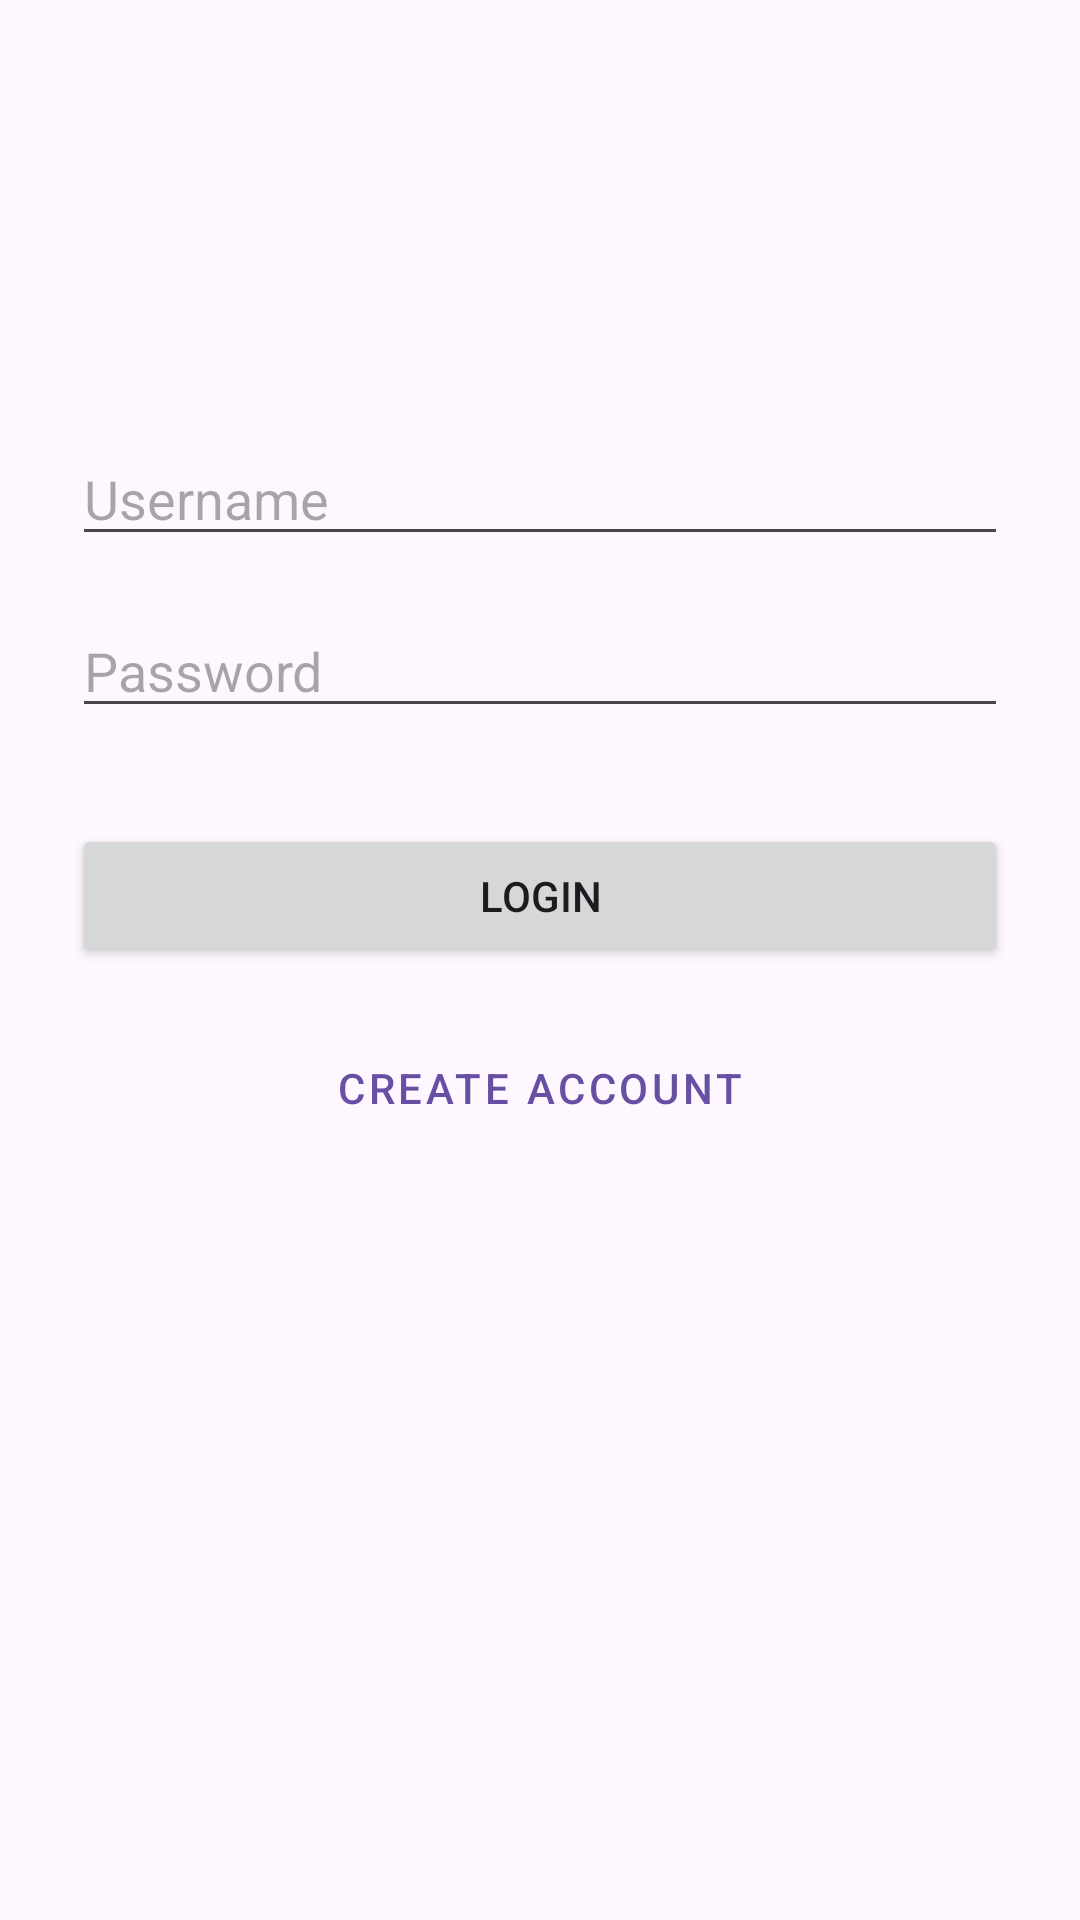

Here is an Android app screen rendered from its layout file. Give the layout XML and the strings, colors and styles it references.
<!-- AndroidManifest.xml: application theme Theme.EventTrackerAtsushi -->
<!-- res/layout/activity_main.xml -->
<?xml version="1.0" encoding="utf-8"?>
<androidx.constraintlayout.widget.ConstraintLayout
    xmlns:android="http://schemas.android.com/apk/res/android"
    xmlns:app="http://schemas.android.com/apk/res-auto"
    android:id="@+id/main"
    android:layout_width="match_parent"
    android:layout_height="match_parent"
    android:padding="24dp">

    <EditText
        android:id="@+id/etUsername"
        android:layout_width="match_parent"
        android:layout_height="wrap_content"
        android:hint="@string/username"
        android:inputType="textEmailAddress"
        app:layout_constraintTop_toTopOf="parent"
        app:layout_constraintStart_toStartOf="parent"
        app:layout_constraintEnd_toEndOf="parent"
        android:layout_marginTop="120dp"/>

    <EditText
        android:id="@+id/etPassword"
        android:layout_width="match_parent"
        android:layout_height="wrap_content"
        android:hint="@string/password"
        android:inputType="textPassword"
        app:layout_constraintTop_toBottomOf="@id/etUsername"
        app:layout_constraintStart_toStartOf="parent"
        app:layout_constraintEnd_toEndOf="parent"
        android:layout_marginTop="16dp"/>

    <Button
        android:id="@+id/btnLogin"
        android:layout_width="match_parent"
        android:layout_height="wrap_content"
        android:text="@string/login"
        app:layout_constraintTop_toBottomOf="@id/etPassword"
        app:layout_constraintStart_toStartOf="parent"
        app:layout_constraintEnd_toEndOf="parent"
        android:layout_marginTop="32dp"/>

    <Button
        android:id="@+id/btnCreateAccount"
        style="@style/Widget.MaterialComponents.Button.TextButton"
        android:layout_width="match_parent"
        android:layout_height="wrap_content"
        android:text="@string/create_account"
        app:layout_constraintTop_toBottomOf="@id/btnLogin"
        app:layout_constraintStart_toStartOf="parent"
        app:layout_constraintEnd_toEndOf="parent"
        android:layout_marginTop="16dp"/>

</androidx.constraintlayout.widget.ConstraintLayout>
<!-- resources referenced by this layout -->
<resources>
  <string name="create_account">Create Account</string>
  <string name="login">Login</string>
  <string name="password">Password</string>
  <string name="username">Username</string>
  <style name="Theme.EventTrackerAtsushi" parent="Base.Theme.EventTrackerAtsushi" />
  <style name="Base.Theme.EventTrackerAtsushi" parent="Theme.Material3.DayNight.NoActionBar">
          
          
      </style>
</resources>
